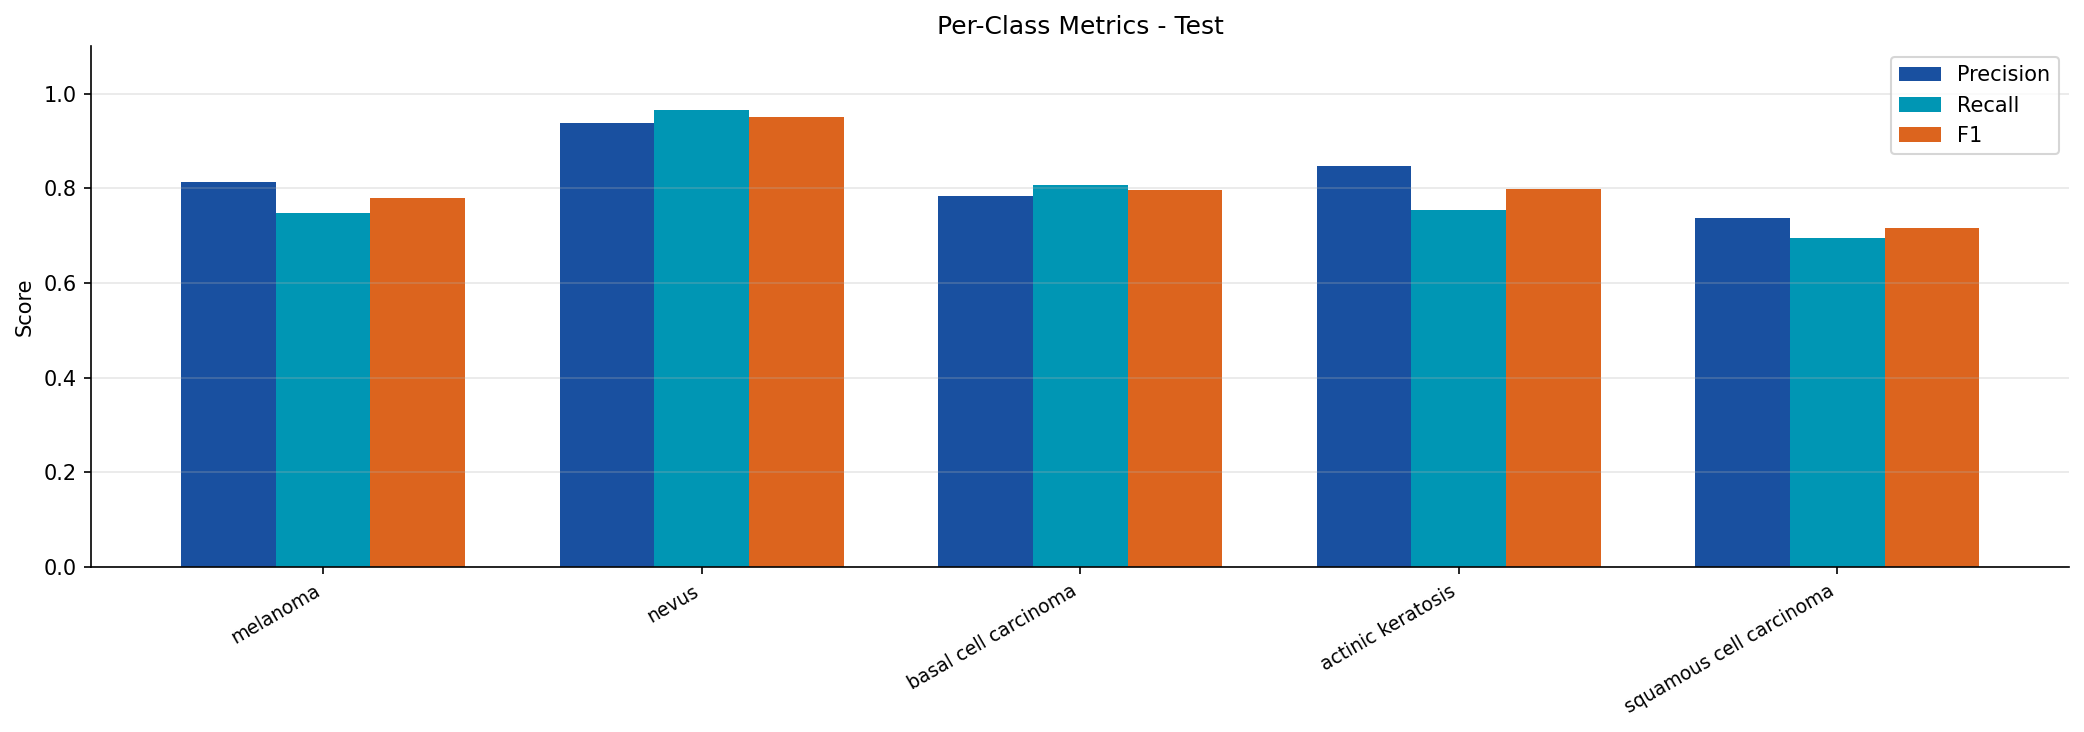

Source data for this figure (header and first rows):
split, class, precision, recall, f1
test, melanoma, 0.813, 0.7474, 0.7788
test, nevus, 0.9371, 0.9651, 0.9509
test, basal cell carcinoma, 0.7847, 0.8079, 0.7961
test, actinic keratosis, 0.8469, 0.7545, 0.7981
test, squamous cell carcinoma, 0.7374, 0.6952, 0.7157
